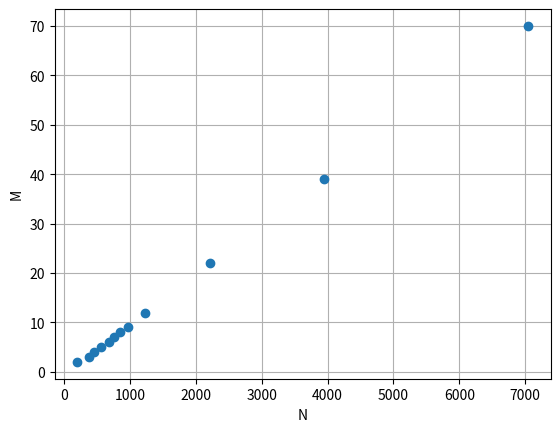

Write Python code to recreate this figure.
import numpy as np

budgets = np.logspace(3, 6.5, 8)
budgets = budgets[:-1]
budgets = np.array(
    [
        1000.0,
        3162.27766017,
        4500,
        7000,
        10000.0,
        12000.0,
        15000.0,
        20000,
        31622.77660168,
        100000.0,
        316227.76601684,
        1000000.0,
    ]
)

base_ratio = 100


def get_samples(budget, ratio):
    N = 0.25 * (-ratio + np.sqrt(ratio) * np.sqrt(ratio + 8 * budget))
    M = (-ratio + np.sqrt(ratio) * np.sqrt(ratio + 8 * budget)) / (4 * ratio)
    if budget < 10 ** 3:
        return int(N + 0.5), int(M + 0.5)
    else:
        return int(N), int(M)


Ns = []
Ms = []

for budget in budgets:
    N, M = get_samples(budget, base_ratio)
    Ns.append(N)
    Ms.append(M)

from matplotlib import pyplot as plt

plt.plot(Ns, Ms, "o")
plt.xlabel("N")
plt.ylabel("M")
plt.grid()
plt.show()
